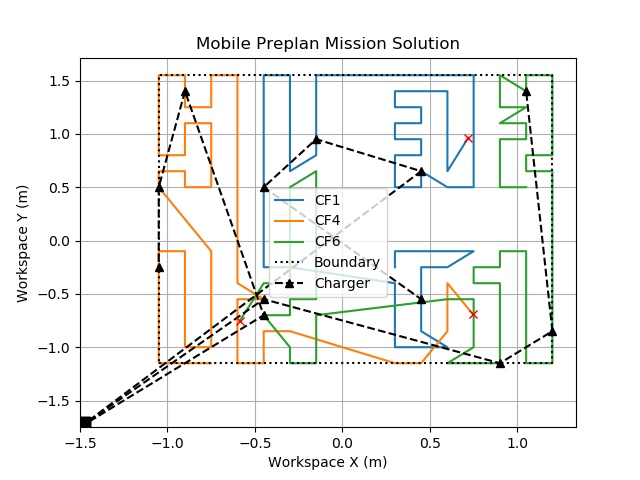

The data file committed next to this chart (first rows):
2.1, 2.1, 2.1, 2.1, 2.1, 2.1, 1.95, 1.8, 1.8, 1.95, 1.95, 1.8, 1.8, 1.95, 1.95, 1.8, 1.8, 1.8, 1.95, 1.95, 2.1, 2.25, 2.25, 2.25
2.1, 2.1, 2.1, 1.95, 1.8, 1.2, 1.05, 1.05, 1.05, 0.9, 0.9, 0.9, 0.9, 0.9, 1.05, 0.9, 0.9, 0.9, 0.9, 0.9, 0.9, 0.9, 0.9, 0.9
1.05, 1.2, 1.2, 1.2, 1.35, 1.35, 1.35, 1.35, 1.35, 1.35, 1.2, 1.2, 1.05, 1.2, 1.2, 1.35, 1.35, 1.35, 1.35, 2.1, 2.25, 2.25, 2.25, 2.25
2.4, 2.55, 2.7, 2.85, 3.0, 3.15, 3.15, 3.15, 3.0, 3.0, 2.85, 2.85, 2.7, 2.7, 2.55, 2.55, 2.4, 2.25, 2.25, 2.4, 2.25, 2.25, 2.4, 2.55
1.35, 1.05, 0.9, 0.6, 0.6, 0.9, 0.9, 0.75, 0.6, 0.6, 0.75, 0.9, 1.05, 1.2, 1.2, 1.35, 1.5, 1.65, 2.25, 2.4, 2.55, 2.7, 2.85, 3.0
1.35, 1.35, 1.65, 2.25, 2.4, 2.25, 1.65, 1.5, 1.35, 1.2, 1.2, 1.05, 1.05, 0.75, 0.6, 0.6, 0.75, 0.9, 1.05, 1.2, 1.2, 1.05, 0.9, 0.75
20, 37, 53, 66
15, 31, 50, 66
13, 27, 47, 64
1.95, 2.4, 1.35, 2.7, 1.05, 2.25, 1.95, 1.2
1.05, 1.05, 0.6, 3.15, 0.45, 2.25, 0.45, 1.5
1.05, 1.2, 2.4, 0.6, 2.7, 0.9, 2.55, 3.15
0.45, 0.6
0.6, 0.6
0.75, 0.6
0.9, 0.6
1.05, 0.6
1.2, 0.6
1.35, 0.6
1.8, 0.6
1.95, 0.6
2.1, 0.6
2.25, 0.6
2.4, 0.6
2.55, 0.6
2.7, 0.6
2.7, 0.75
2.7, 0.9
2.7, 1.05
2.7, 1.2
2.7, 1.35
2.7, 1.5
2.7, 1.65
2.7, 2.25
2.7, 2.4
2.7, 2.55
2.7, 2.7
2.7, 2.85
2.7, 3.0
2.7, 3.15
2.7, 3.3
2.55, 3.3
2.4, 3.3
2.25, 3.3
2.1, 3.3
1.95, 3.3
1.8, 3.3
1.35, 3.3
1.2, 3.3
1.05, 3.3
0.9, 3.3
0.75, 3.3
0.6, 3.3
0.45, 3.3
0.45, 3.15
0.45, 3.0
0.45, 2.85
0.45, 2.7
0.45, 2.55
0.45, 2.4
0.45, 2.25
... 8 more rows
